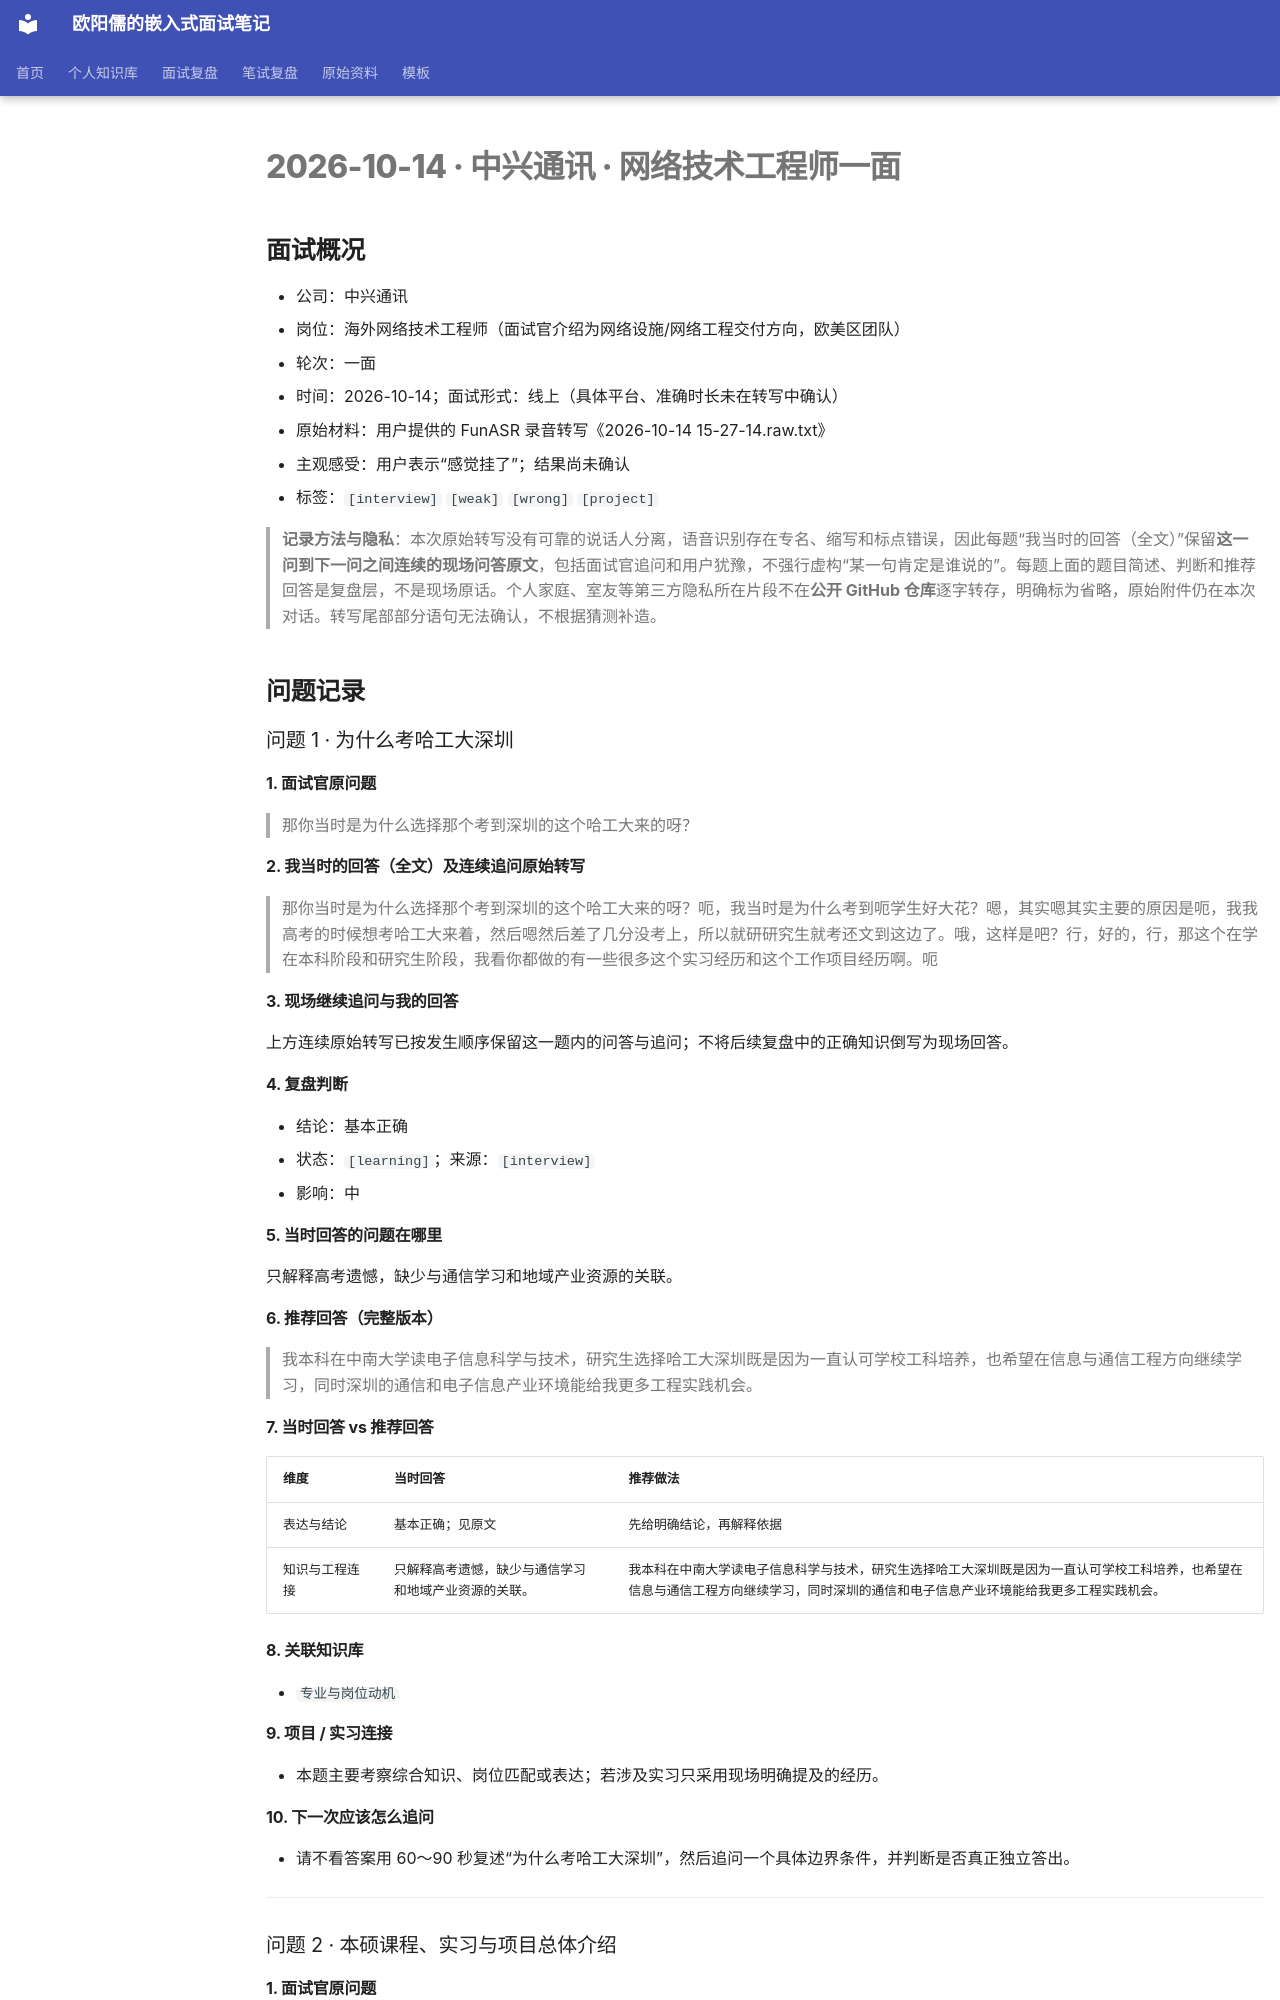

repository: ouyangru/my-interview-notes · page: interviews/2026-10-14-中兴通讯-网络技术工程师一面/index.html · generator: mkdocs

# 2026-10-14 · 中兴通讯 · 网络技术工程师一面

## 面试概况

- 公司：中兴通讯
- 岗位：海外网络技术工程师（面试官介绍为网络设施/网络工程交付方向，欧美区团队）
- 轮次：一面
- 时间：2026-10-14；面试形式：线上（具体平台、准确时长未在转写中确认）
- 原始材料：用户提供的 FunASR 录音转写《2026-10-14 15-27-14.raw.txt》
- 主观感受：用户表示“感觉挂了”；结果尚未确认
- 标签：`[interview]` `[weak]` `[wrong]` `[project]`

> **记录方法与隐私**：本次原始转写没有可靠的说话人分离，语音识别存在专名、缩写和标点错误，因此每题“我当时的回答（全文）”保留**这一问到下一问之间连续的现场问答原文**，包括面试官追问和用户犹豫，不强行虚构“某一句肯定是谁说的”。每题上面的题目简述、判断和推荐回答是复盘层，不是现场原话。个人家庭、室友等第三方隐私所在片段不在**公开 GitHub 仓库**逐字转存，明确标为省略，原始附件仍在本次对话。转写尾部部分语句无法确认，不根据猜测补造。

## 问题记录

### 问题 1 · 为什么考哈工大深圳

#### 1. 面试官原问题

> 那你当时是为什么选择那个考到深圳的这个哈工大来的呀？

#### 2. 我当时的回答（全文）及连续追问原始转写

> 那你当时是为什么选择那个考到深圳的这个哈工大来的呀？呃，我当时是为什么考到呃学生好大花？嗯，其实嗯其实主要的原因是呃，我我高考的时候想考哈工大来着，然后嗯然后差了几分没考上，所以就研研究生就考还文到这边了。哦，这样是吧？行，好的，行，那这个在学在本科阶段和研究生阶段，我看你都做的有一些很多这个实习经历和这个工作项目经历啊。呃

#### 3. 现场继续追问与我的回答

上方连续原始转写已按发生顺序保留这一题内的问答与追问；不将后续复盘中的正确知识倒写为现场回答。

#### 4. 复盘判断

- 结论：基本正确
- 状态：`[learning]`；来源：`[interview]`
- 影响：中

#### 5. 当时回答的问题在哪里

只解释高考遗憾，缺少与通信学习和地域产业资源的关联。

#### 6. 推荐回答（完整版本）

> 我本科在中南大学读电子信息科学与技术，研究生选择哈工大深圳既是因为一直认可学校工科培养，也希望在信息与通信工程方向继续学习，同时深圳的通信和电子信息产业环境能给我更多工程实践机会。

#### 7. 当时回答 vs 推荐回答

| 维度 | 当时回答 | 推荐做法 |
| --- | --- | --- |
| 表达与结论 | 基本正确；见原文 | 先给明确结论，再解释依据 |
| 知识与工程连接 | 只解释高考遗憾，缺少与通信学习和地域产业资源的关联。 | 我本科在中南大学读电子信息科学与技术，研究生选择哈工大深圳既是因为一直认可学校工科培养，也希望在信息与通信工程方向继续学习，同时深圳的通信和电子信息产业环境能给我更多工程实践机会。 |

#### 8. 关联知识库

- `专业与岗位动机`

#### 9. 项目 / 实习连接

- 本题主要考察综合知识、岗位匹配或表达；若涉及实习只采用现场明确提及的经历。

#### 10. 下一次应该怎么追问

- 请不看答案用 60～90 秒复述“为什么考哈工大深圳”，然后追问一个具体边界条件，并判断是否真正独立答出。

---

### 问题 2 · 本硕课程、实习与项目总体介绍

#### 1. 面试官原问题

> 你能介绍一下这个本科，还有现阶段的这些学习成绩情况，以及这个实习和工作的一些经历吗？
